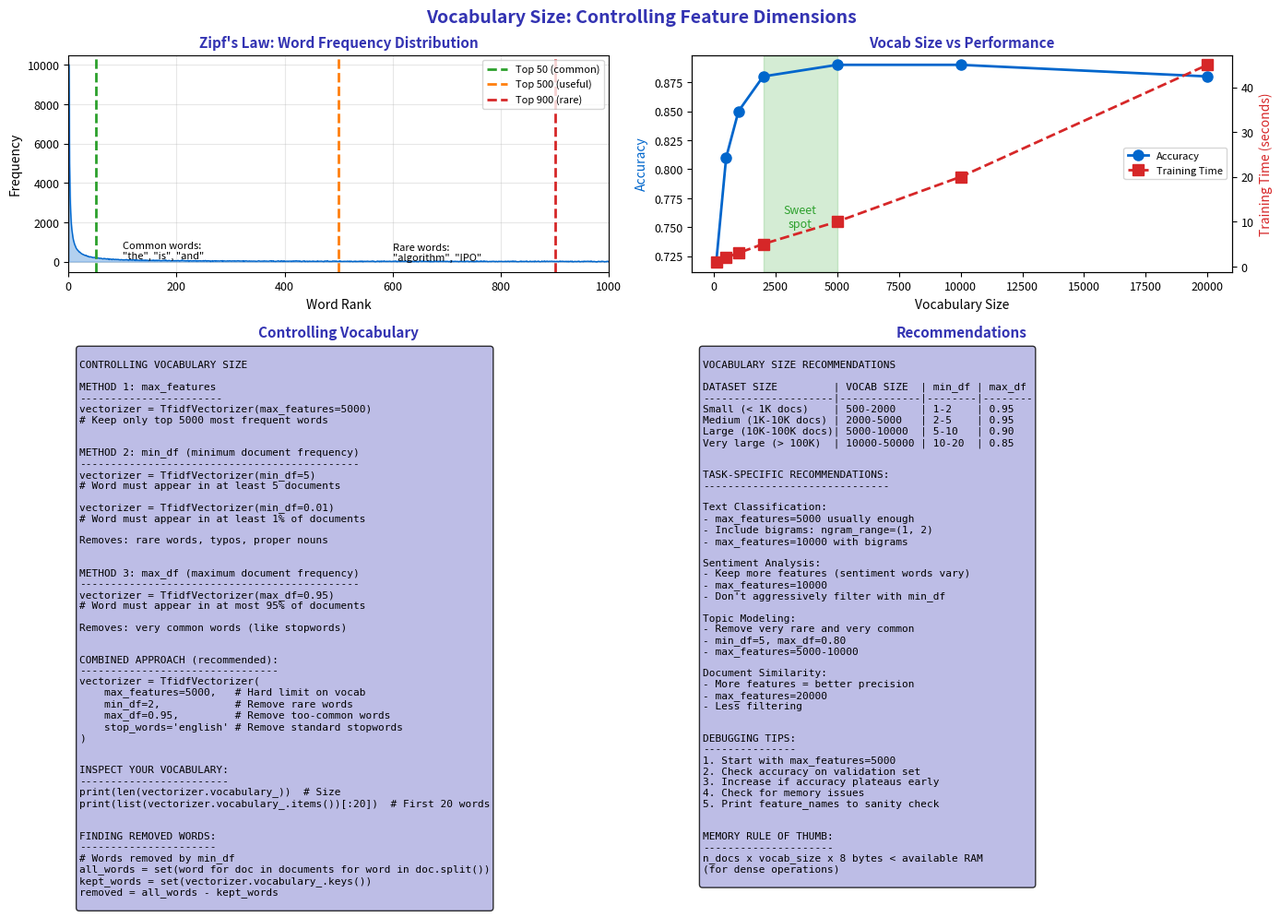

Generate this figure with matplotlib: (Note: this script raises an exception after producing the figure.)
"""Vocabulary Size - Controlling Feature Dimensions"""
import matplotlib.pyplot as plt
import numpy as np
from pathlib import Path

plt.rcParams.update({
    'font.size': 10,
    'axes.labelsize': 10,
    'axes.titlesize': 11,
    'xtick.labelsize': 9,
    'ytick.labelsize': 9,
    'legend.fontsize': 9,
    'figure.figsize': (10, 6),
    'figure.dpi': 150
})

MLPURPLE = '#3333B2'
MLLAVENDER = '#ADADE0'
MLBLUE = '#0066CC'
MLORANGE = '#FF7F0E'
MLGREEN = '#2CA02C'
MLRED = '#D62728'

fig, axes = plt.subplots(2, 2, figsize=(14, 10))
fig.suptitle('Vocabulary Size: Controlling Feature Dimensions', fontsize=14, fontweight='bold', color=MLPURPLE)

# Plot 1: Word frequency distribution
ax1 = axes[0, 0]

# Zipf's law: word frequency follows power law
np.random.seed(42)
ranks = np.arange(1, 1001)
frequencies = 10000 / ranks + np.random.randn(1000) * 10

ax1.plot(ranks, frequencies, color=MLBLUE, linewidth=1)
ax1.fill_between(ranks, 0, frequencies, alpha=0.3, color=MLBLUE)

# Mark regions
ax1.axvline(50, color=MLGREEN, linestyle='--', linewidth=2, label='Top 50 (common)')
ax1.axvline(500, color=MLORANGE, linestyle='--', linewidth=2, label='Top 500 (useful)')
ax1.axvline(900, color=MLRED, linestyle='--', linewidth=2, label='Top 900 (rare)')

ax1.set_xlabel('Word Rank')
ax1.set_ylabel('Frequency')
ax1.set_title("Zipf's Law: Word Frequency Distribution", fontsize=11, fontweight='bold', color=MLPURPLE)
ax1.legend(fontsize=8)
ax1.set_xlim(0, 1000)
ax1.grid(alpha=0.3)

# Annotate
ax1.text(100, 150, 'Common words:\n"the", "is", "and"', fontsize=8)
ax1.text(600, 50, 'Rare words:\n"algorithm", "IPO"', fontsize=8)

# Plot 2: Effect of vocabulary size on performance
ax2 = axes[0, 1]

vocab_sizes = [100, 500, 1000, 2000, 5000, 10000, 20000]
accuracy = [0.72, 0.81, 0.85, 0.88, 0.89, 0.89, 0.88]
training_time = [1, 2, 3, 5, 10, 20, 45]

ax2.plot(vocab_sizes, accuracy, 'o-', color=MLBLUE, linewidth=2, markersize=8, label='Accuracy')

ax2_twin = ax2.twinx()
ax2_twin.plot(vocab_sizes, training_time, 's--', color=MLRED, linewidth=2, markersize=8, label='Training Time')

ax2.set_xlabel('Vocabulary Size')
ax2.set_ylabel('Accuracy', color=MLBLUE)
ax2_twin.set_ylabel('Training Time (seconds)', color=MLRED)

ax2.set_title('Vocab Size vs Performance', fontsize=11, fontweight='bold', color=MLPURPLE)

# Highlight sweet spot
ax2.axvspan(2000, 5000, alpha=0.2, color=MLGREEN)
ax2.text(3500, 0.75, 'Sweet\nspot', ha='center', fontsize=9, color=MLGREEN)

lines1, labels1 = ax2.get_legend_handles_labels()
lines2, labels2 = ax2_twin.get_legend_handles_labels()
ax2.legend(lines1 + lines2, labels1 + labels2, loc='center right', fontsize=8)

# Plot 3: Controlling vocabulary
ax3 = axes[1, 0]
ax3.axis('off')

control = '''
CONTROLLING VOCABULARY SIZE

METHOD 1: max_features
-----------------------
vectorizer = TfidfVectorizer(max_features=5000)
# Keep only top 5000 most frequent words


METHOD 2: min_df (minimum document frequency)
---------------------------------------------
vectorizer = TfidfVectorizer(min_df=5)
# Word must appear in at least 5 documents

vectorizer = TfidfVectorizer(min_df=0.01)
# Word must appear in at least 1% of documents

Removes: rare words, typos, proper nouns


METHOD 3: max_df (maximum document frequency)
---------------------------------------------
vectorizer = TfidfVectorizer(max_df=0.95)
# Word must appear in at most 95% of documents

Removes: very common words (like stopwords)


COMBINED APPROACH (recommended):
--------------------------------
vectorizer = TfidfVectorizer(
    max_features=5000,   # Hard limit on vocab
    min_df=2,            # Remove rare words
    max_df=0.95,         # Remove too-common words
    stop_words='english' # Remove standard stopwords
)


INSPECT YOUR VOCABULARY:
------------------------
print(len(vectorizer.vocabulary_))  # Size
print(list(vectorizer.vocabulary_.items())[:20])  # First 20 words


FINDING REMOVED WORDS:
----------------------
# Words removed by min_df
all_words = set(word for doc in documents for word in doc.split())
kept_words = set(vectorizer.vocabulary_.keys())
removed = all_words - kept_words
'''

ax3.text(0.02, 0.98, control, transform=ax3.transAxes, fontsize=8,
         verticalalignment='top', fontfamily='monospace',
         bbox=dict(boxstyle='round', facecolor=MLLAVENDER, alpha=0.8))
ax3.set_title('Controlling Vocabulary', fontsize=11, fontweight='bold', color=MLPURPLE)

# Plot 4: Recommendations
ax4 = axes[1, 1]
ax4.axis('off')

recommendations = '''
VOCABULARY SIZE RECOMMENDATIONS

DATASET SIZE         | VOCAB SIZE  | min_df | max_df
---------------------|-------------|--------|--------
Small (< 1K docs)    | 500-2000    | 1-2    | 0.95
Medium (1K-10K docs) | 2000-5000   | 2-5    | 0.95
Large (10K-100K docs)| 5000-10000  | 5-10   | 0.90
Very large (> 100K)  | 10000-50000 | 10-20  | 0.85


TASK-SPECIFIC RECOMMENDATIONS:
------------------------------

Text Classification:
- max_features=5000 usually enough
- Include bigrams: ngram_range=(1, 2)
- max_features=10000 with bigrams

Sentiment Analysis:
- Keep more features (sentiment words vary)
- max_features=10000
- Don't aggressively filter with min_df

Topic Modeling:
- Remove very rare and very common
- min_df=5, max_df=0.80
- max_features=5000-10000

Document Similarity:
- More features = better precision
- max_features=20000
- Less filtering


DEBUGGING TIPS:
---------------
1. Start with max_features=5000
2. Check accuracy on validation set
3. Increase if accuracy plateaus early
4. Check for memory issues
5. Print feature_names to sanity check


MEMORY RULE OF THUMB:
---------------------
n_docs x vocab_size x 8 bytes < available RAM
(for dense operations)
'''

ax4.text(0.02, 0.98, recommendations, transform=ax4.transAxes, fontsize=8,
         verticalalignment='top', fontfamily='monospace',
         bbox=dict(boxstyle='round', facecolor=MLLAVENDER, alpha=0.8))
ax4.set_title('Recommendations', fontsize=11, fontweight='bold', color=MLPURPLE)

plt.tight_layout()
plt.savefig(Path(__file__).parent / 'chart.pdf', dpi=300, bbox_inches='tight')
plt.close()
